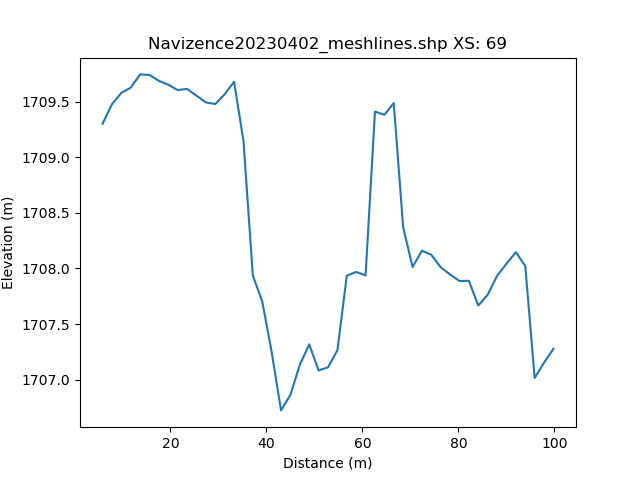

Values plotted in this chart, from the file beside it:
, h_distance, Elevation
0, 0.0, 
1, 0.988, 
2, 1.976, 
3, 2.964, 
4, 3.952, 
5, 4.94, 1709
6, 5.928, 1709
7, 6.916, 1709
8, 7.904, 1709
9, 8.892, 1710
10, 9.88, 1710
11, 10.87, 1710
12, 11.86, 1710
13, 12.84, 1710
14, 13.83, 1710
15, 14.82, 1710
16, 15.81, 1710
17, 16.8, 1710
18, 17.78, 1710
19, 18.77, 1710
20, 19.76, 1710
21, 20.75, 1710
22, 21.74, 1710
23, 22.72, 1710
24, 23.71, 1710
25, 24.7, 1710
26, 25.69, 1710
27, 26.68, 1709
28, 27.66, 1709
29, 28.65, 1709
30, 29.64, 1709
31, 30.63, 1710
32, 31.62, 1710
33, 32.6, 1710
34, 33.59, 1710
35, 34.58, 1709
36, 35.57, 1708
37, 36.56, 1708
38, 37.54, 1708
39, 38.53, 1708
40, 39.52, 1708
41, 40.51, 1707
42, 41.49, 1707
43, 42.48, 1707
44, 43.47, 1707
45, 44.46, 1707
46, 45.45, 1707
47, 46.43, 1707
48, 47.42, 1707
49, 48.41, 1707
50, 49.4, 1707
51, 50.39, 1707
52, 51.37, 1707
53, 52.36, 1707
54, 53.35, 1707
55, 54.34, 1707
56, 55.33, 1707
57, 56.31, 1708
58, 57.3, 1708
59, 58.29, 1708
... 42 more rows
